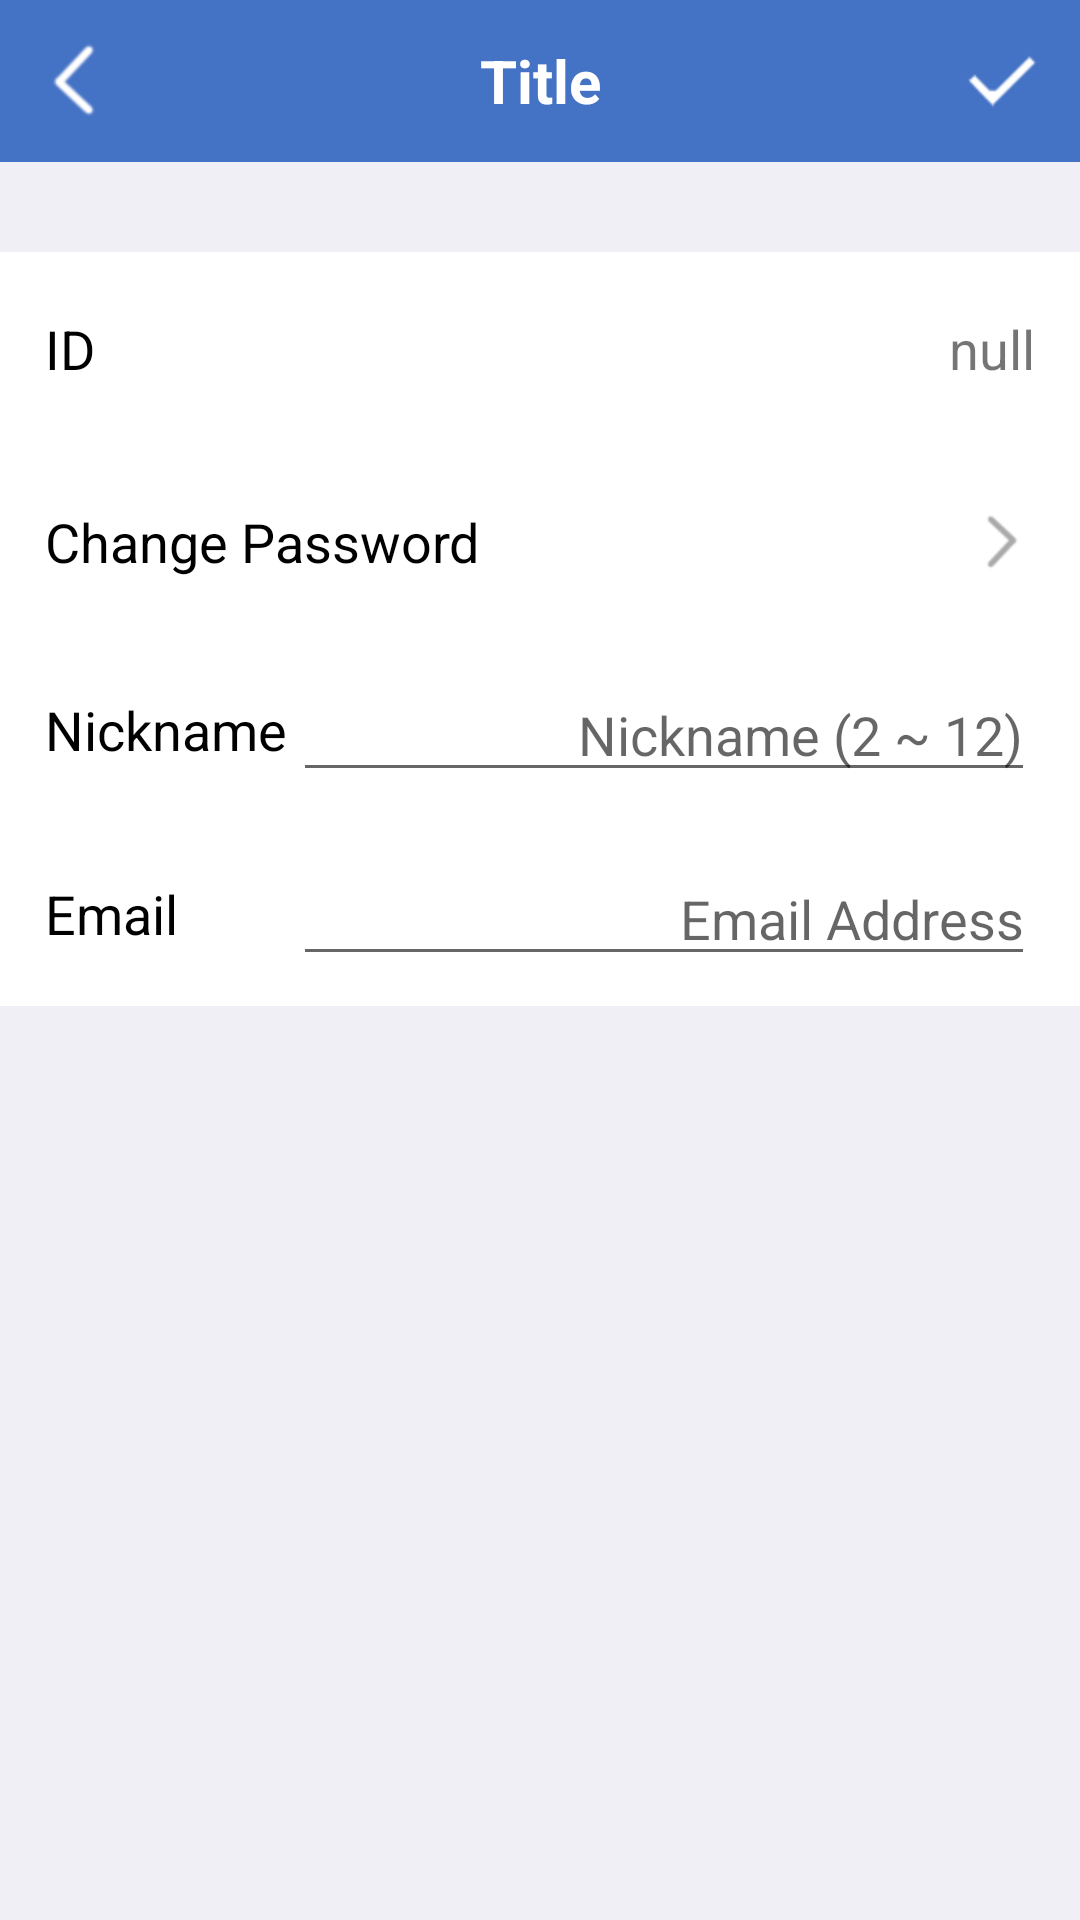

Produce the Android XML layout that renders to this screen, including the resource entries it uses.
<!-- AndroidManifest.xml: application theme AppTheme.NoActionBar -->
<!-- res/layout/activity_settings_useraccount.xml -->
<?xml version="1.0" encoding="utf-8"?>
<LinearLayout xmlns:android="http://schemas.android.com/apk/res/android"
    android:id="@+id/userAccount_ctMain"
    android:orientation="vertical"
    android:layout_width="match_parent"
    android:layout_height="match_parent"
    android:background="#f0eff5"
    android:divider="@drawable/separator"
    android:showDividers="middle"
    android:focusable="true"
    android:focusableInTouchMode="true">

    <include
        android:id="@+id/toolbar"
        layout="@layout/actionbar_default"/>

    <LinearLayout
        android:orientation="vertical"
        android:layout_width="match_parent"
        android:layout_height="wrap_content"
        android:layout_marginTop="30dp"
        android:background="#fff"
        android:divider="@drawable/separator"
        android:showDividers="middle">

        <LinearLayout
            android:orientation="horizontal"
            android:layout_width="match_parent"
            android:layout_height="wrap_content"
            android:paddingRight="15dp"
            android:paddingLeft="15dp"
            android:paddingTop="20dp"
            android:paddingBottom="20dp">

            <TextView
                android:layout_width="wrap_content"
                android:layout_height="wrap_content"
                android:layout_gravity="center"
                android:text="@string/text_id"
                android:textColor="#000"
                android:textSize="18dp"/>

            <TextView
                android:id="@+id/userAccount_tvId"
                android:layout_width="match_parent"
                android:layout_height="wrap_content"
                android:layout_gravity="center"
                android:textSize="18dp"
                android:text="null"
                android:gravity="right"
                />
        </LinearLayout>

        <LinearLayout
            android:id="@+id/userAccount_btnChangePw"
            android:orientation="horizontal"
            android:layout_width="match_parent"
            android:layout_height="wrap_content"
            android:paddingLeft="15dp"
            android:paddingRight="15dp"
            android:paddingTop="20dp"
            android:paddingBottom="20dp"
            android:background="?android:attr/selectableItemBackground">

            <TextView
                android:layout_width="match_parent"
                android:layout_height="wrap_content"
                android:layout_weight="1"
                android:text="@string/text_passwordchange"
                android:textColor="#000"
                android:textSize="18dp"
                android:layout_gravity="center"/>

            <ImageView
                android:layout_width="24dp"
                android:layout_height="24dp"
                android:layout_gravity="center"
                android:src="@drawable/backbtn"
                android:tint="#aaffffff"
                android:rotation="180" />

        </LinearLayout>

        <LinearLayout
            android:orientation="horizontal"
            android:layout_width="match_parent"
            android:layout_height="wrap_content"
            android:paddingLeft="15dp"
            android:paddingRight="15dp"
            android:paddingTop="10dp"
            android:paddingBottom="10dp">

            <TextView
                android:layout_width="match_parent"
                android:layout_height="wrap_content"
                android:layout_weight="3"
                android:text="@string/text_nickname"
                android:textColor="#000"
                android:textSize="18dp"
                android:layout_gravity="center"/>

            <EditText
                android:id="@+id/userAccount_etNickname"
                android:layout_width="match_parent"
                android:layout_height="wrap_content"
                android:layout_weight="1"
                android:text=""
                android:hint="@string/hint_nickname"
                android:textSize="18dp"
                android:maxLength="186"
                android:gravity="right"
                android:inputType="textNoSuggestions" />

        </LinearLayout>

        <LinearLayout
            android:orientation="horizontal"
            android:layout_width="match_parent"
            android:layout_height="wrap_content"
            android:paddingLeft="15dp"
            android:paddingRight="15dp"
            android:paddingTop="10dp"
            android:paddingBottom="10dp">

            <TextView
                android:layout_width="match_parent"
                android:layout_height="wrap_content"
                android:layout_weight="3"
                android:text="@string/text_email"
                android:textColor="#000"
                android:textSize="18dp"
                android:layout_gravity="center"/>

            <EditText
                android:id="@+id/userAccount_etEmail"
                android:layout_width="match_parent"
                android:layout_height="wrap_content"
                android:layout_weight="1"
                android:text=""
                android:hint="@string/hint_email"
                android:textSize="18dp"
                android:maxLength="186"
                android:gravity="right"
                android:inputType="textNoSuggestions" />

        </LinearLayout>

    </LinearLayout>

    <LinearLayout
        android:layout_width="match_parent"
        android:layout_height="match_parent">

        <TextView
            android:id="@+id/userAccount_tvErrorMsg"
            android:paddingTop="20dp"
            android:text=""
            android:layout_width="match_parent"
            android:layout_height="wrap_content"
            android:gravity="center"
            android:textColor="#f00"/>
    </LinearLayout>

</LinearLayout>
<!-- res/layout/actionbar_default.xml (included above) -->
<?xml version="1.0" encoding="utf-8"?>
<android.support.v7.widget.Toolbar
    xmlns:android="http://schemas.android.com/apk/res/android"
    xmlns:app="http://schemas.android.com/apk/res-auto"
    android:layout_width="match_parent"
    android:layout_height="54dp"
    android:contentInsetLeft="0dp"
    android:contentInsetStart="0dp"
    app:contentInsetLeft="0dp"
    app:contentInsetStart="0dp"
    android:contentInsetRight="0dp"
    android:contentInsetEnd="0dp"
    app:contentInsetRight="0dp"
    app:contentInsetEnd="0dp">

    <LinearLayout
        android:orientation="horizontal"
        android:layout_width="match_parent"
        android:layout_height="54dp"
        android:background="#4472c4">

        <ImageView
            android:id="@+id/actionbar_default_btnBack"
            android:layout_width="32dp"
            android:layout_height="32dp"
            android:src="@drawable/backbtn"
            android:layout_gravity="center"
            android:layout_margin="10dp"
            android:tint="#ffffff"
            android:background="?android:attr/selectableItemBackgroundBorderless"/>

        <TextView
            android:id="@+id/actionbar_default_tvTitle"
            android:layout_width="match_parent"
            android:layout_height="match_parent"
            android:layout_weight="1"
            android:text="Title"
            android:textSize="20sp"
            android:textStyle="bold"
            android:textColor="#ffffff"
            android:gravity="center"
            android:background="?android:attr/selectableItemBackgroundBorderless"/>

        <ImageView
            android:id="@+id/actionbar_default_btnConfirm"
            android:layout_width="32dp"
            android:layout_height="32dp"
            android:src="@drawable/checkmark"
            android:layout_gravity="center"
            android:layout_margin="10dp"
            android:tint="#ffffff"
            android:background="?android:attr/selectableItemBackgroundBorderless"/>

    </LinearLayout>

</android.support.v7.widget.Toolbar>
<!-- resources referenced by this layout -->
<resources>
  <!-- drawable backbtn: png bitmap (drawable, 16287 bytes) -->
  <!-- drawable checkmark: png bitmap (drawable, 15819 bytes) -->
  <string name="hint_email">Email Address</string>
  <string name="hint_nickname">Nickname (2 ~ 12)</string>
  <string name="text_email">Email</string>
  <string name="text_id">ID</string>
  <string name="text_nickname">Nickname</string>
  <string name="text_passwordchange">Change Password</string>
  <style name="AppTheme.NoActionBar">
          <item name="colorPrimary">@color/colorPrimary</item>
          <item name="colorPrimaryDark">@color/colorPrimaryDark</item>
          <item name="windowActionBar">false</item>
          <item name="windowNoTitle">true</item>
      </style>
  <color name="colorPrimary">#4472c4</color>
  <color name="colorPrimaryDark">#365a9b</color>
</resources>
